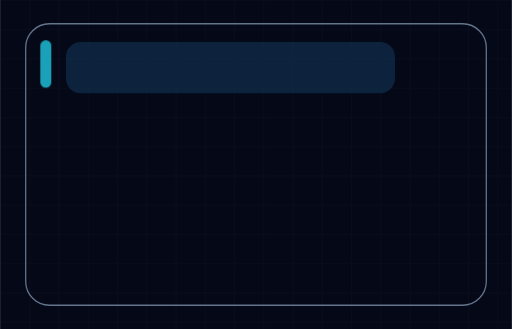
t = 0.00 s
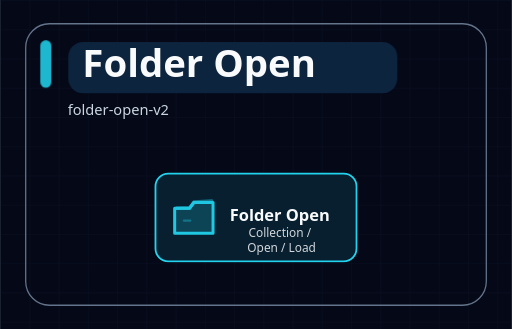
t = 1.11 s
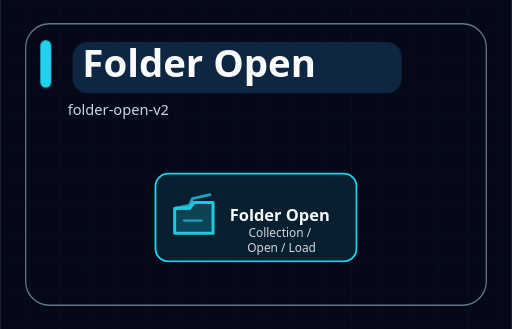
t = 2.25 s
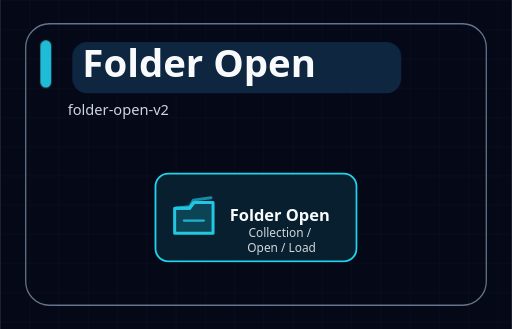
t = 3.50 s
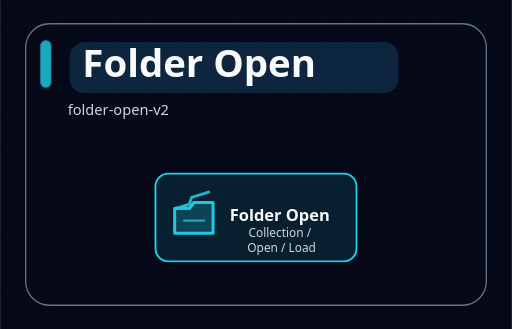
t = 4.20 s
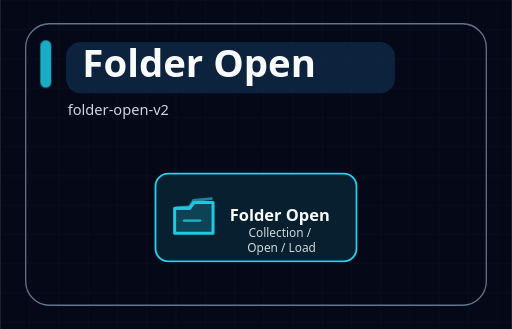
t = 5.60 s

The animated SVG that drew these frames (rendered in a browser with its animation timeline set to each time). Animation: 7 SMIL elements (animate=6,animateTransform=1), 3 CSS @keyframes rules; one cycle of 5.60 s, repeats indefinitely.

<svg xmlns="http://www.w3.org/2000/svg" width="560" height="360" viewBox="0 0 560 360" role="img" aria-labelledby="diagram-title diagram-desc" data-motion-profile="expressive" data-motion-sequence="simultaneous" data-motion-edge="static" data-motion-node="icon-performance" data-motion-group="static" data-motion-title="none" data-motion-reduced="subtle" data-icon-system="semantic-line-v1">
<title id="diagram-title">Folder Open</title>
<desc id="diagram-desc">folder-open-v2</desc>
<style>
  .title { font: 700 42px ui-sans-serif, system-ui, -apple-system, BlinkMacSystemFont, "Segoe UI", sans-serif; letter-spacing: 0; }
  .subtitle { font: 400 16px ui-sans-serif, system-ui, -apple-system, BlinkMacSystemFont, "Segoe UI", sans-serif; }
  .node-title { font: 700 18px ui-sans-serif, system-ui, -apple-system, BlinkMacSystemFont, "Segoe UI", sans-serif; }
  .node-caption { font: 400 13px ui-sans-serif, system-ui, -apple-system, BlinkMacSystemFont, "Segoe UI", sans-serif; opacity: 0.84; }
  .group-label { font: 700 14px ui-sans-serif, system-ui, -apple-system, BlinkMacSystemFont, "Segoe UI", sans-serif; text-transform: uppercase; letter-spacing: 0.08em; }
  .edge-label { font: 600 13px ui-sans-serif, system-ui, -apple-system, BlinkMacSystemFont, "Segoe UI", sans-serif; }
  .step-label { font: 700 12px ui-sans-serif, system-ui, -apple-system, BlinkMacSystemFont, "Segoe UI", sans-serif; }
  .edge-flow { stroke-linecap: round; }
  .edge-draw, .edge-base { stroke-linecap: round; stroke-linejoin: round; }
  .edge-particle { filter: url(#particle-glow); }
  .edge-arrow-particle { filter: url(#particle-glow); }
  .semantic-icon { vector-effect: non-scaling-stroke; }
  .semantic-icon-breathe { transform-box: fill-box; transform-origin: center; animation: semanticIconBreathe 2.8s ease-in-out infinite; }
  .icon-breathe-halo { pointer-events: none; filter: url(#particle-glow); }
  .node-glow, .node-burst { pointer-events: none; }
  #title-accent { transform-origin: 50px 70px; animation: titlePulse 4.8s ease-in-out infinite; }
  #title-highlight { transform-origin: 252px 74px; animation: titleSlide 5.6s ease-in-out infinite; }
  @keyframes titlePulse { 0%, 100% { opacity: 0.76; } 50% { opacity: 1; } }
  @keyframes titleSlide { 0%, 100% { transform: translateX(0); opacity: 0.9; } 50% { transform: translateX(8px); opacity: 1; } }
  @keyframes semanticIconBreathe { 0%, 100% { transform: scale(0.96); opacity: 0.72; } 50% { transform: scale(1.08); opacity: 1; } }
  @media (prefers-reduced-motion: reduce) {
    #title-accent, #title-highlight, .semantic-icon-breathe { animation: none; }
  }
</style>
<rect width="100%" height="100%" fill="#050816" />
<defs>
  <filter id="soft-glow" x="-40%" y="-40%" width="180%" height="180%">
    <feGaussianBlur stdDeviation="5" result="blur" />
    <feMerge>
      <feMergeNode in="blur" />
      <feMergeNode in="SourceGraphic" />
    </feMerge>
  </filter>
  <filter id="particle-glow" x="-80%" y="-80%" width="260%" height="260%">
    <feGaussianBlur stdDeviation="2.6" result="blur" />
    <feMerge>
      <feMergeNode in="blur" />
      <feMergeNode in="SourceGraphic" />
    </feMerge>
  </filter>
  <pattern id="grid" width="32" height="32" patternUnits="userSpaceOnUse">
    <path d="M 32 0 L 0 0 0 32" fill="none" stroke="#111c36" stroke-width="1" />
  </pattern>
</defs>
<rect width="100%" height="100%" fill="url(#grid)" opacity="0.52" />
<rect x="28" y="26" width="504" height="308" rx="26" fill="none" stroke="#64748b" stroke-width="1.4" opacity="1.00" />
<rect id="title-accent" x="44" y="44" width="12" height="52" rx="6" fill="#22d3ee" />
<rect id="title-highlight" x="72" y="46" width="360" height="56" rx="16" fill="#0f2742" />

<text id="main-title" x="90" y="84" class="title" fill="#f8fafc" opacity="0">
  <animate attributeName="opacity" values="0;1" dur="0.65s" begin="0.08s" fill="freeze" />
  Folder Open
</text>
<text x="74" y="126" class="subtitle" fill="#cbd5e1" opacity="0">
  <animate attributeName="opacity" values="0;1" dur="0.65s" begin="0.28s" fill="freeze" />
  folder-open-v2
</text>



<g id="node-folder" class="node motion-node" data-role="source" opacity="0">
  <animate attributeName="opacity" values="0;1" dur="0.52s" begin="0.32s" fill="freeze" />



  <rect x="170.0" y="190.0" width="220.0" height="96.0" rx="14.0"
        fill="#071f2f" stroke="#22d3ee" stroke-width="2.0" />

<g id="icon-folder-root" class="semantic-icon-wrap semantic-icon-root semantic-icon-folder" data-icon="folder" data-node-id="folder" opacity="0.94">





  <path id="icon-folder-body" class="semantic-icon icon-filled semantic-icon-folder icon-folder-body" d="M 191.0 227.9 H 207.4 L 212.0 221.6 H 233.0 V 255.2 H 191.0 Z"
        stroke="#22d3ee" stroke-width="3" stroke-linecap="round" stroke-linejoin="round" fill="#0d4759" />
  <path id="icon-folder-tab" class="icon-folder-tab" d="M 192.7 227.9 H 207.0 L 212.0 221.6 H 230.5"
        fill="none" stroke="#22d3ee" stroke-width="3.2" stroke-linecap="round" stroke-linejoin="round" opacity="0.92" />
  <path id="icon-folder-file-line" class="icon-runtime-part icon-folder-file-line" d="M 201.1 241.4 H 222.9"
        fill="none" stroke="#22d3ee" stroke-width="2.4" stroke-linecap="round" opacity="0" />
  <circle id="icon-folder-open-token" class="icon-runtime-part" cx="201.9" cy="236.3" r="2.7" fill="#22d3ee" opacity="0" />
  <circle id="icon-folder-flash" class="icon-runtime-part" cx="212.0" cy="242.2" r="14.3" fill="none" stroke="#22d3ee" stroke-width="2" opacity="0" />

  <g class="icon-semantic-motion icon-motion-folder-open" data-icon-motion="folder-open">
    <path d="M 192.7 227.9 H 207.8 L 212.4 221.6 H 231.9"
          fill="none" stroke="#22d3ee" stroke-width="3.2" stroke-linecap="round" stroke-linejoin="round" opacity="0.92">
      <animateTransform attributeName="transform" type="rotate" values="3 192.7 227.9;-20 192.7 227.9;3 192.7 227.9" dur="2.16s" begin="0.84s" repeatCount="indefinite" />
      <animate attributeName="opacity" values="0.36;0.96;0.36" dur="2.16s" begin="0.84s" repeatCount="indefinite" />
    </path>
    <path class="icon-folder-file-line" d="M 201.1 241.4 H 223.3"
          fill="none" stroke="#22d3ee" stroke-width="2.5" stroke-linecap="round" pathLength="1" stroke-dasharray="1" stroke-dashoffset="1" opacity="0">
      <animate attributeName="stroke-dashoffset" values="1;0;0;1" keyTimes="0;0.16;0.52;1" dur="2.16s" begin="1.00s" repeatCount="indefinite" />
      <animate attributeName="opacity" values="0;0.86;0.72;0" keyTimes="0;0.12;0.58;1" dur="2.16s" begin="1.00s" repeatCount="indefinite" />
    </path>
  </g>

</g>

  <text x="308.0" y="224.0" text-anchor="middle" fill="#f8fafc">
<tspan x="308.0" dy="18" class="node-title">Folder Open</tspan>
<tspan x="308.0" dy="17" class="node-caption">Collection /</tspan>
<tspan x="308.0" dy="17" class="node-caption">Open / Load</tspan>
</text>
</g>
</svg>
